Run: headless pygame with SDL's dummy video driver; simulated clock (each Clock.tick advances the game by its frame time, no real sleeping); random seed 0; keys injected as events and as key.get_pressed() state; no mouse input.
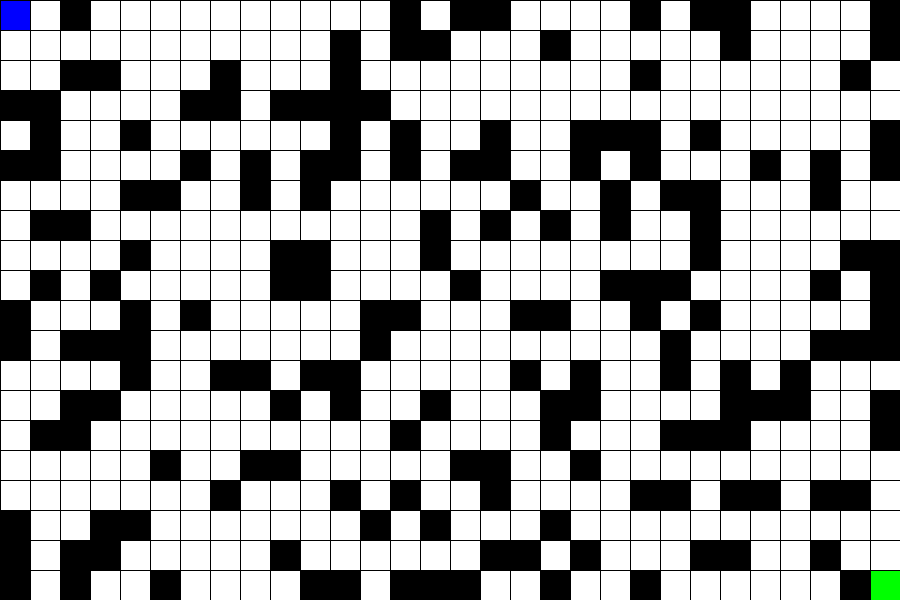
Frame 1 of 4 · flips 1–60 · no input
Frame 2 of 4 · flips 61–180 · tapped SPACE, RETURN · held RIGHT (→), D · screen unchanged from frame 1, image omitted
Frame 3 of 4 · flips 181–300 · held DOWN (↓), S · screen unchanged from frame 2, image omitted
Frame 4 of 4 · flips 301–420 · held LEFT (←), A, UP (↑), W · screen unchanged from frame 3, image omitted

The pygame program that drew these frames:

import pygame
import math
import random


class Node(object):
    def __init__(self, x, y, type):
        self.x = x
        self.y = y
        self.type = type
        self.fScore = 10000
        self.gScore = 10000
        self.explored = False
        self.color = (255, 255, 255)
        self.rect = pygame.Rect(self.x * 30, self.y * 30, 30, 30)

    def __str__(self):
        return "({}, {})".format(self.x, self.y)

    def draw(self):
        if not self.explored:
            pygame.draw.rect(window, self.color, (self.x * 30, self.y * 30, 30, 30))
        else:
            pygame.draw.rect(window, self.color, (self.x * 30, self.y * 30, 30, 30))


class PathFind(object):
    def __init__(self, map, start, end):
        self.map = map
        self.start = start
        self.end = end

        self.start.color = (0, 0, 255)
        self.end.color = (0, 255, 0)

    def draw(self):
        for row in self.map:
            for tile in row:
                if tile != self.start and tile != self.end and tile.type == "ground":
                    tile.draw()
                if tile.type == "wall":
                    tile.draw()

        self.start.draw()
        self.end.draw()
        self.lines()
        pygame.display.update()

    def lines(self):
        for i in range(30):
            pygame.draw.line(window, (0, 0, 0), (i * 30, 0), (i * 30, 600))
            pygame.draw.line(window, (0, 0, 0), (0, i * 30), (900, i * 30))

    def distance(self, node1, node2):
        return math.sqrt((node1.x - node2.x) ** 2 + (node1.y - node2.y) ** 2)

    def heuristic(self, node):
        return abs(node.x - self.end.x) + abs(node.y - self.end.y)

    def getNeighbor(self, node):
        neighbors = []
        try:
            if 0 <= node.x < len(self.map[0]) - 1: neighbors.append(self.map[node.y][node.x + 1])
            if 0 < node.x <= len(self.map[0]) - 1: neighbors.append(self.map[node.y][node.x - 1])
            if 0 <= node.y < len(self.map) - 1: neighbors.append(self.map[node.y + 1][node.x])
            if 0 < node.y <= len(self.map) - 1: neighbors.append(self.map[node.y - 1][node.x])
        except IndexError:
            print("Error: {}".format(node))
        return neighbors

    def constructPath(self, current, tracker):
        path = []
        while current in tracker:
            current = tracker[current]
            path.append(current)
        return path

    def pathFind(self):
        explored = []
        previous = {}
        unexplored = [self.start]
        self.start.gScore = 0
        self.start.fScore = self.heuristic(self.start)

        while unexplored:
            unexplored.sort(key=lambda x: x.fScore)
            currentNode = unexplored[0]

            if currentNode == self.end:
                pathdraw(self.constructPath(currentNode, previous))
                self.lines()

            unexplored.remove(currentNode)
            explored.append(currentNode)
            for neighbor in self.getNeighbor(currentNode):
                if neighbor.type == "ground":
                    tempG = currentNode.gScore + self.distance(currentNode, neighbor)
                    if tempG < neighbor.gScore:
                        neighbor.gScore = tempG
                        previous[neighbor] = currentNode
                        neighbor.fScore = neighbor.gScore + self.heuristic(neighbor)
                        if neighbor not in explored:
                            unexplored.append(neighbor)


def pathdraw(path):
    for i in path[0:-1]:
        pygame.draw.rect(window, (155, 155, 155), (i.x * 30, i.y * 30, 30, 30))


pygame.init()
COLOR = (255, 255, 255)
window = pygame.display.set_mode((900, 600))
window.fill(COLOR)
tiles = []
map = []
for i in range(20):
    for p in range(30):
        x = random.randint(0, 10)
        if x < 3:
            node = Node(p, i, "wall")
            node.color = (0, 0, 0)
        else:
            node = Node(p, i, "ground")
        tiles.append(node)
    map.append(tiles)
    tiles = []


algo = PathFind(map, map[0][0], map[19][29])
algo.lines()
algo.draw()
while True:
    for event in pygame.event.get():
        if event.type == pygame.QUIT:
            pygame.quit()
    algo.pathFind()
    pygame.display.update()
